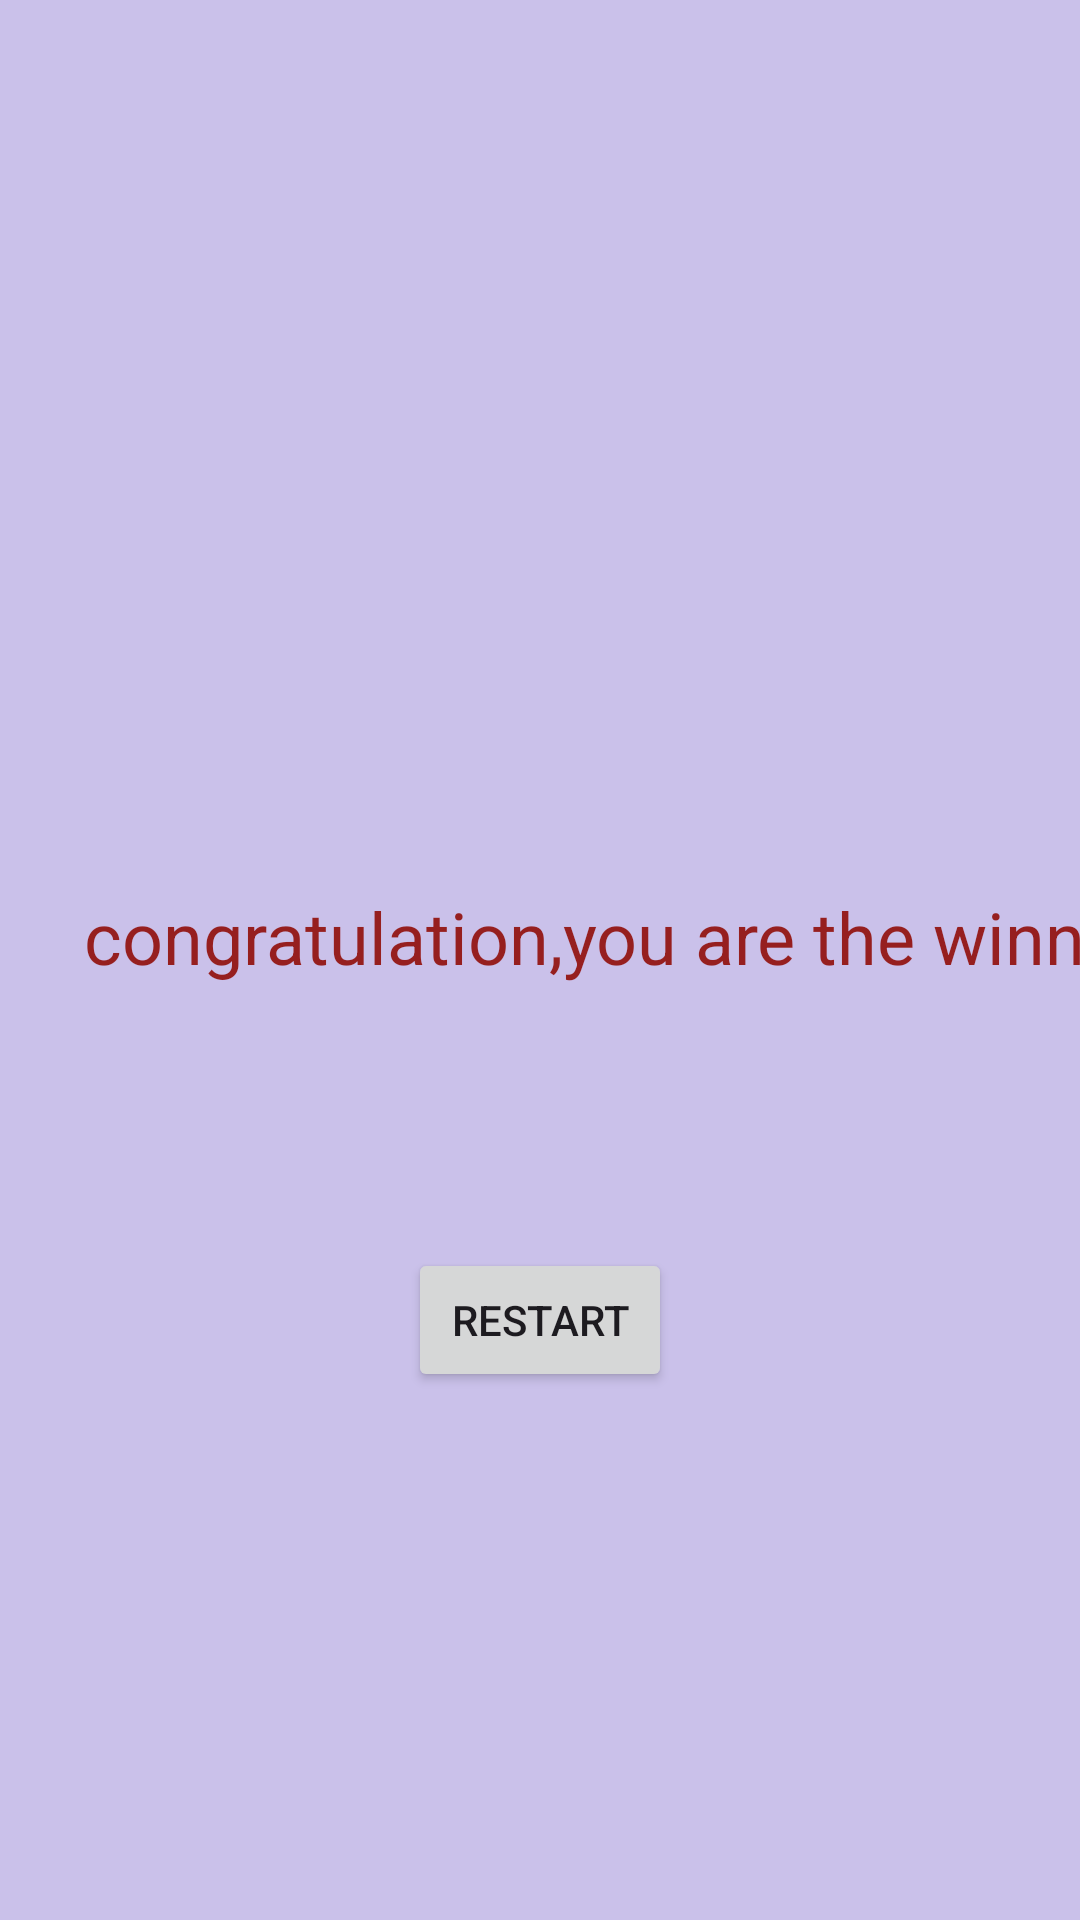

Write the Android layout XML for this screen, with the resource values it uses.
<!-- AndroidManifest.xml: application theme Theme.Tictoy -->
<!-- res/layout/activity_winner.xml -->
<?xml version="1.0" encoding="utf-8"?>
<androidx.constraintlayout.widget.ConstraintLayout xmlns:android="http://schemas.android.com/apk/res/android"
    xmlns:app="http://schemas.android.com/apk/res-auto"
    xmlns:tools="http://schemas.android.com/tools"
    android:layout_width="match_parent"
    android:layout_height="match_parent"
    android:background="@color/material_dynamic_tertiary80"
    tools:context=".WINNER">

    <Button
        android:id="@+id/bures"
        android:layout_width="wrap_content"
        android:layout_height="wrap_content"
        android:layout_marginBottom="176dp"
        android:onClick="restart"
        android:text="restart"
        android:visibility="visible"
        app:layout_constraintBottom_toBottomOf="parent"
        app:layout_constraintEnd_toEndOf="parent"
        app:layout_constraintStart_toStartOf="parent"
       />

    <TextView
        android:id="@+id/textView2"
        android:layout_width="wrap_content"
        android:layout_height="wrap_content"
        android:layout_marginStart="28dp"
        android:layout_marginTop="296dp"
        android:text="congratulation,you are the winner"
        android:textColor="#961F1F"
        android:textSize="24sp"
        app:layout_constraintStart_toStartOf="parent"
        app:layout_constraintTop_toTopOf="parent" />
</androidx.constraintlayout.widget.ConstraintLayout>
<!-- resources referenced by this layout -->
<resources>
  <style name="Theme.Tictoy" parent="Base.Theme.Tictoy" />
  <style name="Base.Theme.Tictoy" parent="Theme.Material3.DayNight.NoActionBar">
          
          
      </style>
</resources>
